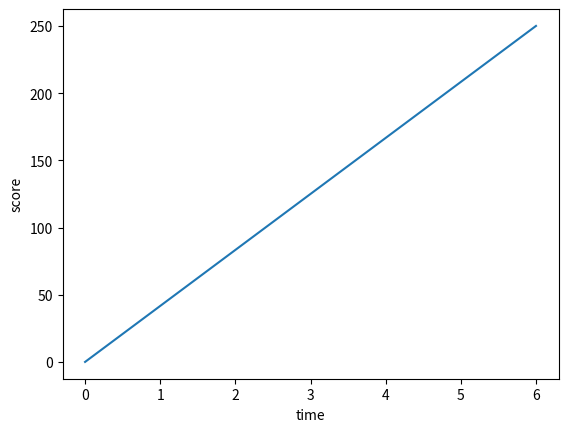

The matplotlib source for this figure:
import matplotlib.pyplot as plt
import numpy as np
import sys

def run():
    print("Generating plot...")
    xpoints = np.array([0, 6])
    ypoints = np.array([0, 250])

    plt.plot(xpoints, ypoints)
    plt.xlabel("time")
    plt.ylabel("score")
    # Save to a file in your project folder instead of dumping to console
    plt.savefig("output_plot.png")
    print("Plot saved to output_plot.png")

if __name__ == "__main__":
    run()
